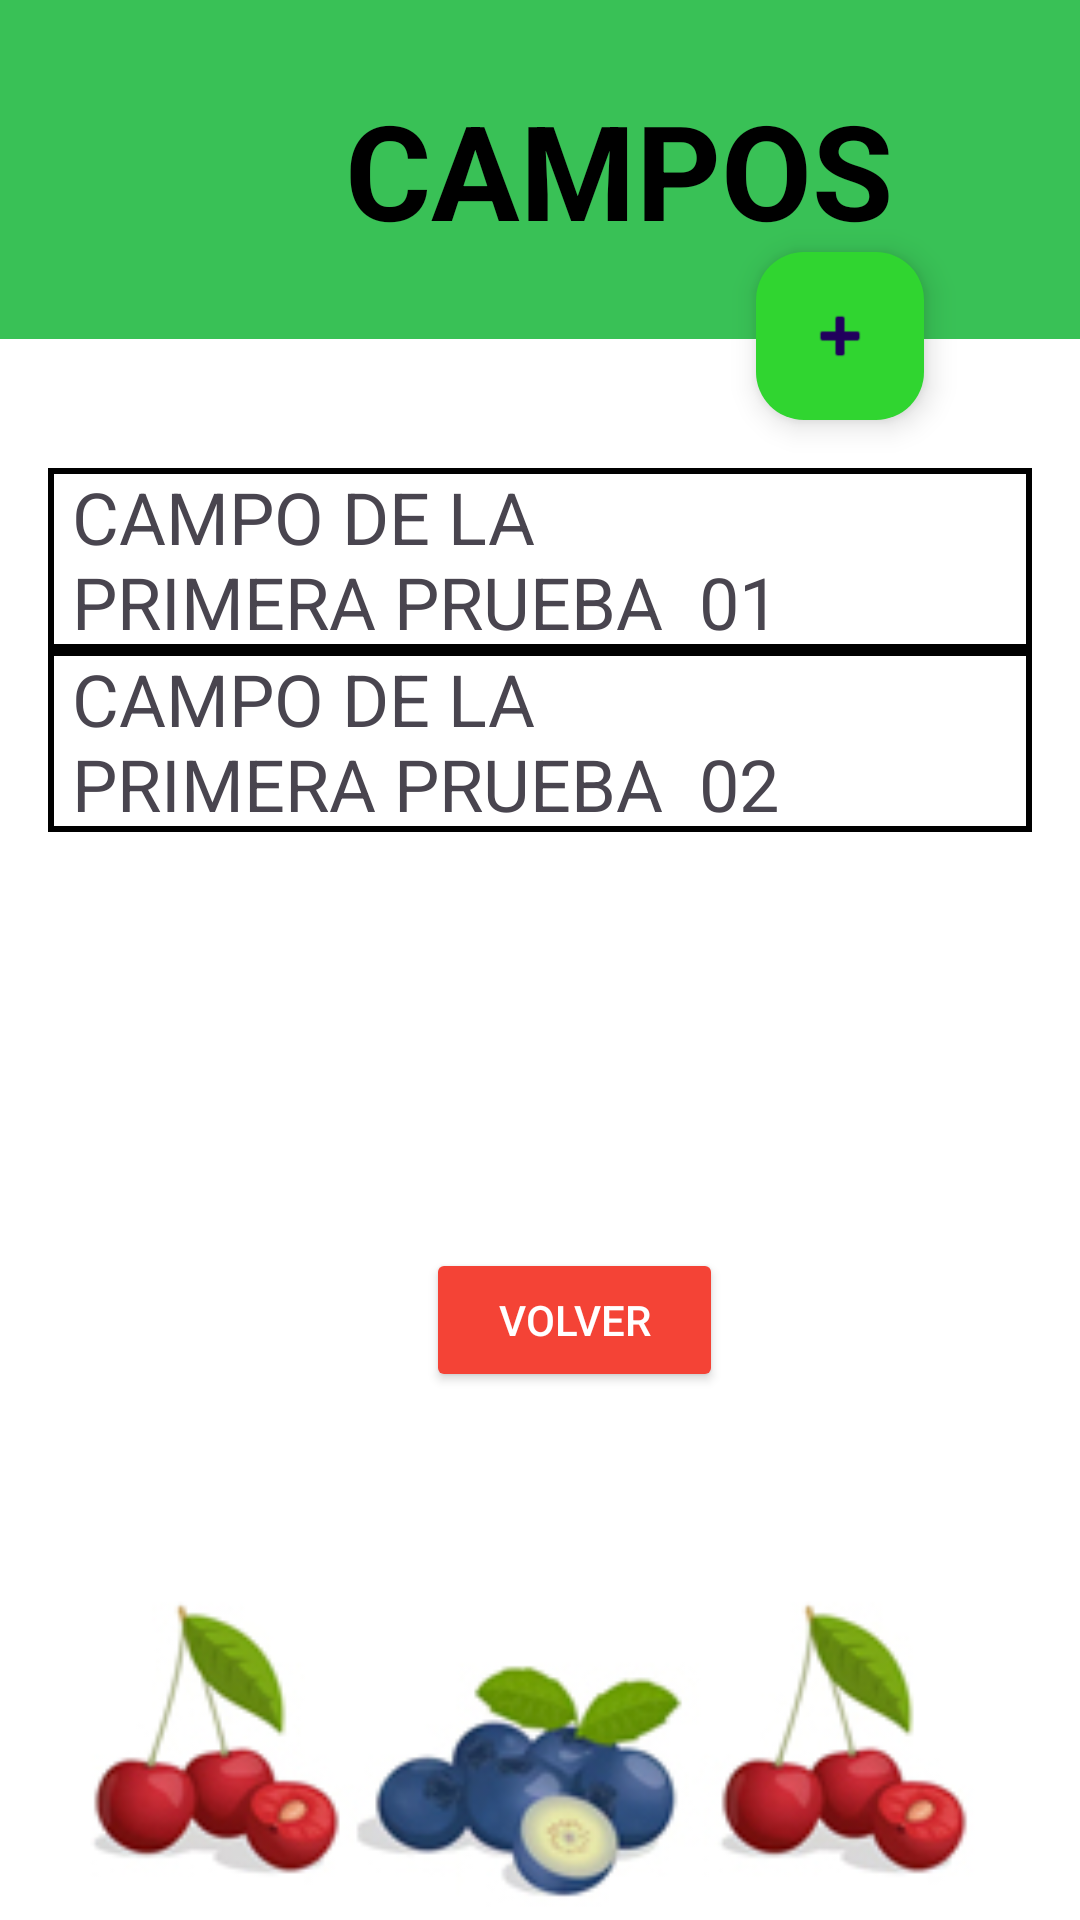

Here is an Android app screen rendered from its layout file. Give the layout XML and the strings, colors and styles it references.
<!-- AndroidManifest.xml: application theme Theme.OkFruitApp -->
<!-- res/layout/activity_campo.xml -->
<?xml version="1.0" encoding="utf-8"?>
<androidx.constraintlayout.widget.ConstraintLayout xmlns:android="http://schemas.android.com/apk/res/android"
    xmlns:app="http://schemas.android.com/apk/res-auto"
    xmlns:tools="http://schemas.android.com/tools"
    android:layout_width="match_parent"
    tools:context=".ui.login.LoginActivity"
    android:layout_height="match_parent">


    <ImageView
        android:id="@+id/imageView2"
        android:layout_width="match_parent"
        android:layout_height="match_parent"
        android:contentDescription="TODO"
        android:scaleType="centerCrop"
        app:layout_constraintEnd_toEndOf="parent"
        app:layout_constraintHorizontal_bias="0.0"
        app:layout_constraintStart_toStartOf="parent"

        app:srcCompat="@drawable/registro"
        tools:layout_editor_absoluteY="-38dp" />

    <TextView
        android:id="@+id/textView"
        android:layout_width="413dp"
        android:layout_height="113dp"
        android:layout_gravity="center_horizontal|center_vertical"
        android:layout_marginTop="32dp"
        android:background="#39C156"
        android:gravity="center|center_vertical"
        android:text="CAMPOS"
        android:textColor="#000000"
        android:textSize="44sp"
        android:textStyle="bold"
        app:layout_constraintEnd_toEndOf="parent"
        app:layout_constraintHorizontal_bias="0.0"
        app:layout_constraintStart_toStartOf="parent"
        tools:ignore="HardcodedText,MissingConstraints" />


    <com.google.android.material.floatingactionbutton.FloatingActionButton
        android:id="@+id/floatingActionAgregarCampo"
        android:layout_width="wrap_content"
        android:layout_height="wrap_content"
        android:layout_marginEnd="52dp"
        android:layout_marginBottom="500dp"
        android:clickable="true"
        android:contentDescription="Agregar Campo"
        app:backgroundTint="#30D530"
        app:layout_constraintBottom_toBottomOf="parent"
        app:layout_constraintEnd_toEndOf="parent"
        app:srcCompat="@android:drawable/ic_input_add" />

    <TableLayout
        android:id="@+id/tableLayout"
        android:layout_width="0dp"
        android:layout_height="wrap_content"
        android:stretchColumns="0,1"
        android:layout_marginTop="16dp"
        android:layout_marginStart="16dp"
        android:layout_marginEnd="16dp"
        app:layout_constraintTop_toBottomOf="@+id/floatingActionAgregarCampo"
        app:layout_constraintEnd_toEndOf="parent"
        app:layout_constraintStart_toStartOf="parent"

        tools:ignore="HardcodedText,MissingConstraints">
    



        <TableRow
            android:background="@drawable/bordered_background">
            

            
            <TextView
                android:layout_width="247dp"
                android:layout_height="wrap_content"
                android:layout_weight="3"
                android:gravity="start"
                android:paddingStart="8dp"
                android:text="CAMPO DE LA PRIMERA PRUEBA  01"
                android:textSize="24sp" />

            <ImageView
                android:id="@+id/btn_editar_campo"
                android:layout_width="55dp"
                android:layout_height="49dp"
                android:src="@drawable/editar" />

        </TableRow>
        <TableRow
            android:background="@drawable/bordered_background">
            
            <TextView
                android:layout_width="247dp"
                android:layout_height="wrap_content"
                android:layout_weight="3"
                android:gravity="start"
                android:text="CAMPO DE LA PRIMERA PRUEBA  02"
                android:textSize="24sp"
                android:paddingStart="8dp"/>

            
            <ImageView
                android:id="@+id/btn_editar_campo2"
                android:layout_width="55dp"
                android:layout_height="49dp"
                android:src="@drawable/editar" />

        </TableRow>
    </TableLayout>

    <Button
        android:id="@+id/volverAtrasHome"
        android:layout_width="99dp"
        android:layout_height="0dp"
        android:layout_marginBottom="176dp"
        android:backgroundTint="#F44336"
        android:elevation="58dp"
        android:text="Volver"
        android:textColor="@color/white"
        app:layout_constraintBottom_toBottomOf="parent"
        app:layout_constraintEnd_toEndOf="parent"
        app:layout_constraintHorizontal_bias="0.544"
        app:layout_constraintStart_toStartOf="@+id/imageView2"
        tools:ignore="MissingConstraints" />

</androidx.constraintlayout.widget.ConstraintLayout>
<!-- resources referenced by this layout -->
<resources>
  <color name="white">#FFFFFFFF</color>
  <!-- drawable bordered_background (drawable) -->
  <?xml version="1.0" encoding="utf-8"?>
  <shape xmlns:android="http://schemas.android.com/apk/res/android">
      <stroke android:width="2dp" android:color="#000000" /> 
      <solid android:color="#FFFFFF" /> 
  </shape>
  <!-- drawable registro: jpg bitmap (drawable, 61412 bytes) -->
  <style name="Theme.OkFruitApp" parent="Base.Theme.OkFruitApp" />
  <style name="Base.Theme.OkFruitApp" parent="Theme.Material3.DayNight.NoActionBar">
          
          
      </style>
</resources>
